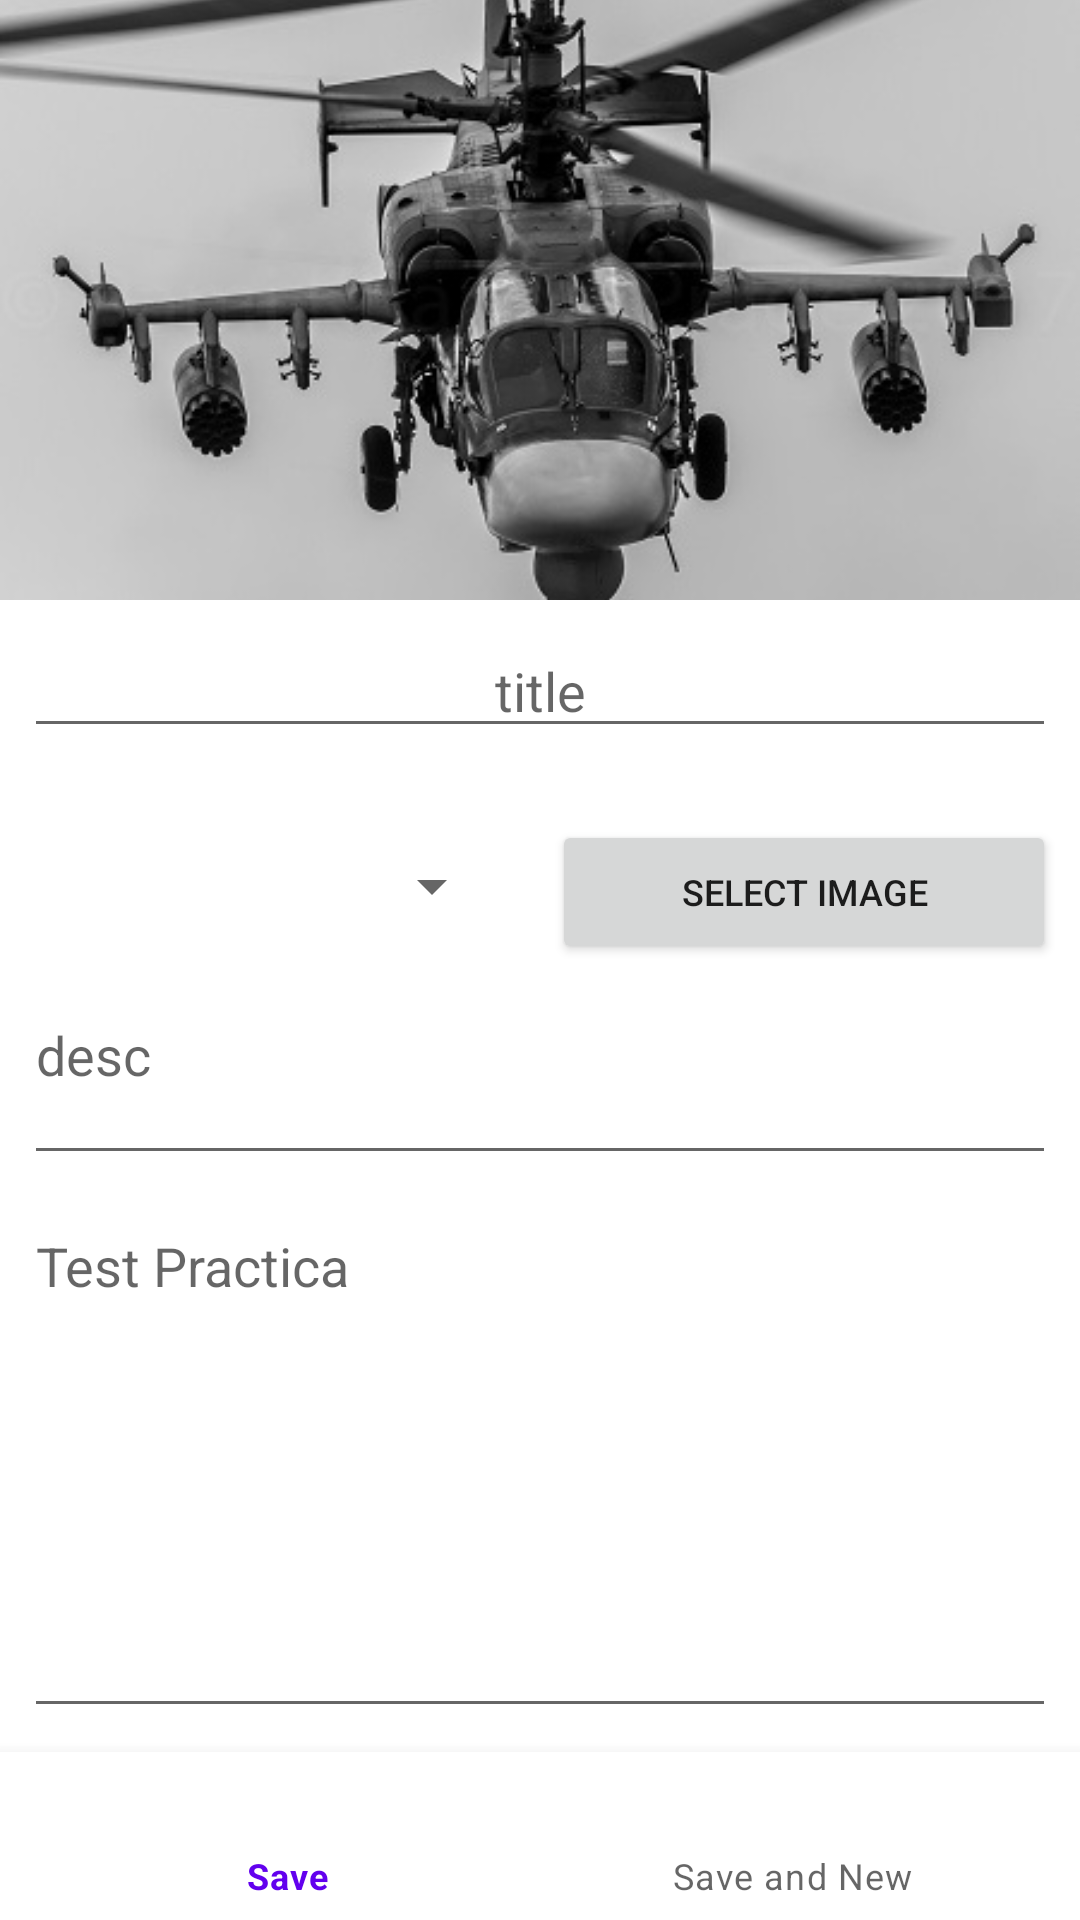

Here is an Android app screen rendered from its layout file. Give the layout XML and the strings, colors and styles it references.
<!-- AndroidManifest.xml: application theme AppTheme -->
<!-- res/layout/list_row_edit.xml -->
<?xml version="1.0" encoding="utf-8"?>
<layout xmlns:android="http://schemas.android.com/apk/res/android"
    xmlns:app="http://schemas.android.com/apk/res-auto"
    xmlns:tools="http://schemas.android.com/tools">

    <data>
        <variable
            name="model"
            type="com.example.practica.data.entity.CategoryAndArticle" />

        <variable
            name="callback"
            type="com.example.practica.ui.main.EditArticleFragment" />
    </data>


    <androidx.constraintlayout.widget.ConstraintLayout
        android:id="@+id/container"
        android:layout_width="match_parent"
        android:layout_height="match_parent">

        <ImageView
            android:id="@+id/img_select"
            android:layout_width="0dp"
            android:layout_height="200dp"
            android:scaleType="centerCrop"
            app:layout_constraintEnd_toEndOf="parent"
            app:layout_constraintHorizontal_bias="0.0"
            app:layout_constraintStart_toStartOf="parent"
            app:layout_constraintTop_toTopOf="parent"
            app:srcCompat="@drawable/l11" />

        <EditText
            android:id="@+id/edt_title"
            android:layout_width="0dp"
            android:layout_height="wrap_content"
            android:layout_marginStart="8dp"
            android:layout_marginTop="8dp"
            android:layout_marginEnd="8dp"
            android:ems="9"
            android:gravity="center"
            android:hint="@string/hint_title"
            android:inputType="textPersonName"
            android:text="@{model.article[0].title}"
            app:layout_constraintEnd_toEndOf="parent"
            app:layout_constraintHorizontal_bias="0.0"
            app:layout_constraintStart_toStartOf="parent"
            app:layout_constraintTop_toBottomOf="@+id/img_select" />

        <LinearLayout
            android:id="@+id/linearLayout"
            android:layout_width="match_parent"
            android:layout_height="wrap_content"
            android:layout_marginTop="8dp"
            android:orientation="horizontal"
            app:layout_constraintEnd_toEndOf="parent"
            app:layout_constraintStart_toStartOf="parent"
            app:layout_constraintTop_toBottomOf="@+id/edt_title">

            <Spinner
                android:id="@+id/spin_category"
                android:layout_width="0dp"
                android:layout_height="wrap_content"
                android:layout_gravity="center_horizontal|center_vertical"
                android:layout_marginTop="6dp"
                android:layout_marginEnd="8dp"
                android:layout_weight="1" />

            <Button
                android:id="@+id/btn_image"
                android:layout_width="0dp"
                android:layout_height="wrap_content"
                android:layout_marginStart="8dp"
                android:layout_marginTop="16dp"
                android:layout_marginEnd="8dp"
                android:layout_weight="1"
                android:text="@string/btn_select_image"
                android:textSize="12sp"/>
        </LinearLayout>

        <EditText
            android:id="@+id/edt_desc"
            android:layout_width="0dp"
            android:layout_height="wrap_content"
            android:layout_marginStart="8dp"
            android:layout_marginTop="8dp"
            android:layout_marginEnd="8dp"
            android:ems="10"
            android:gravity="start|top"
            android:hint="desc"
            android:inputType="textMultiLine"
            android:lines="2"
            android:text="@{model.article[0].desc}"
            app:layout_constraintEnd_toEndOf="parent"
            app:layout_constraintHorizontal_bias="0.0"
            app:layout_constraintStart_toStartOf="parent"
            app:layout_constraintTop_toBottomOf="@+id/linearLayout" />

        <EditText
            android:id="@+id/edt_content"
            android:layout_width="match_parent"
            android:layout_height="0dp"
            android:layout_marginStart="8dp"
            android:layout_marginTop="8dp"
            android:layout_marginEnd="8dp"
            android:layout_marginBottom="8dp"
            android:ems="10"
            android:gravity="start|top"
            android:hint="@string/app_name"
            android:inputType="textMultiLine"
            android:text="@{model.article[0].content}"
            app:layout_constraintBottom_toTopOf="@+id/bott_nav"
            app:layout_constraintEnd_toEndOf="parent"
            app:layout_constraintStart_toStartOf="parent"
            app:layout_constraintTop_toBottomOf="@+id/edt_desc" />

        <com.google.android.material.bottomnavigation.BottomNavigationView
            android:id="@+id/bott_nav"
            android:layout_width="match_parent"
            android:layout_height="wrap_content"
            android:layout_below="@+id/container"
            app:layout_constraintBottom_toBottomOf="parent"
            app:layout_constraintEnd_toEndOf="parent"
            app:layout_constraintStart_toStartOf="parent"
            app:menu="@menu/bottom_menu_save" />
    </androidx.constraintlayout.widget.ConstraintLayout>
</layout>
<!-- resources referenced by this layout -->
<resources>
  <!-- drawable l11: jpg bitmap (drawable, 32308 bytes) -->
  <string name="app_name"> Test Practica</string>
  <string name="btn_select_image">Select Image</string>
  <string name="hint_title">title</string>
  <style name="AppTheme" parent="Theme.MaterialComponents.Light.NoActionBar">
          
          <item name="colorPrimary">@color/colorPrimary</item>
          <item name="colorPrimaryDark">@color/colorPrimaryDark</item>
          <item name="colorAccent">@color/colorAccent</item>
      </style>
  <color name="colorPrimary">#6200EE</color>
  <color name="colorPrimaryDark">#3700B3</color>
  <color name="colorAccent">#03DAC5</color>
</resources>
